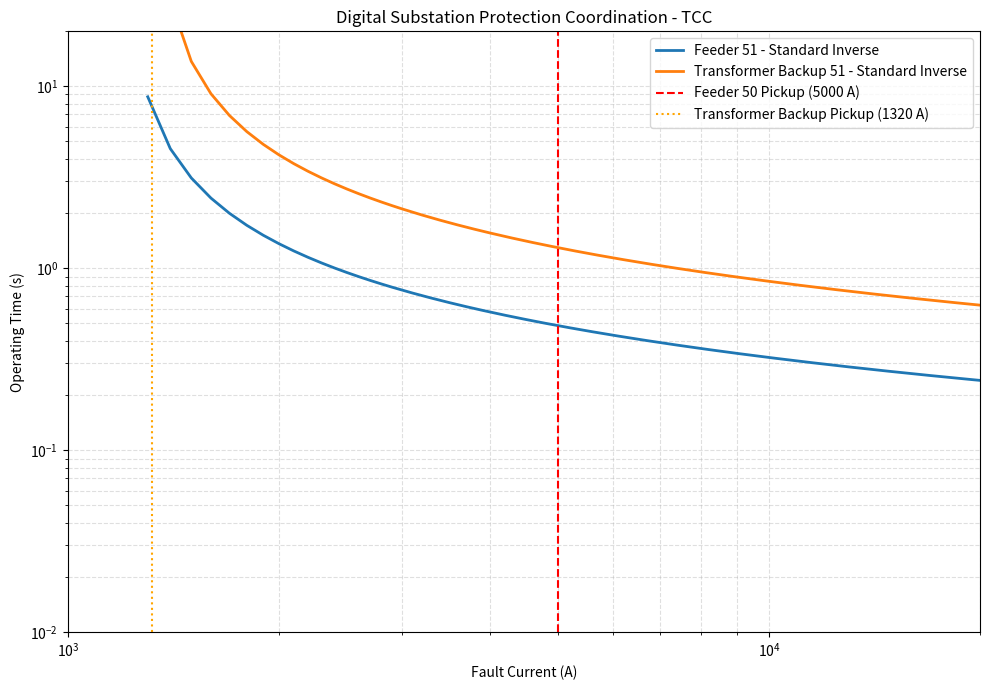

Recreate this plot in Python.
from pathlib import Path


IEC_CURVES = {
    "standard_inverse": {"k": 0.14, "alpha": 0.02},
    "very_inverse": {"k": 13.5, "alpha": 1.0},
    "extremely_inverse": {"k": 80.0, "alpha": 2.0},
}


def inverse_time(current_a, pickup_a, tms, curve="standard_inverse"):
    """Return IEC inverse-time operation, or ``None`` below pickup."""
    if current_a < pickup_a:
        return None
    if current_a == pickup_a:
        return float("inf")
    curve_data = IEC_CURVES[curve]
    multiple = current_a / pickup_a
    return tms * curve_data["k"] / (multiple ** curve_data["alpha"] - 1)


def run_coordination_study(output_path="05_coordination/tcc_coordination.png"):
    """Print coordination checks and save the time-current coordination plot."""
    import matplotlib.pyplot as plt

    feeder_pickup, feeder_tms = 1200, 0.10
    backup_pickup, backup_tms = 1320, 0.25
    currents = list(range(1300, 20001, 100))
    feeder_times = [inverse_time(current, feeder_pickup, feeder_tms) for current in currents]
    backup_times = [inverse_time(current, backup_pickup, backup_tms) for current in currents]

    print("\nProtection Coordination Check")
    print("--------------------------------")
    for current in [2000, 4000, 6000, 7000, 10000]:
        feeder_time = inverse_time(current, feeder_pickup, feeder_tms)
        backup_time = inverse_time(current, backup_pickup, backup_tms)
        print(f"\nFault Current: {current} A")
        print(f"Feeder 51 operating time: {feeder_time:.3f} s")
        print(f"Transformer backup 51 operating time: {backup_time:.3f} s")
        print(f"Coordination margin: {backup_time - feeder_time:.3f} s")

    plt.figure(figsize=(10, 7))
    plt.loglog(currents, feeder_times, label="Feeder 51 - Standard Inverse", linewidth=2)
    plt.loglog(currents, backup_times, label="Transformer Backup 51 - Standard Inverse", linewidth=2)
    plt.axvline(5000, color="red", linestyle="--", label="Feeder 50 Pickup (5000 A)")
    plt.axvline(backup_pickup, color="orange", linestyle=":", label="Transformer Backup Pickup (1320 A)")
    plt.xlabel("Fault Current (A)")
    plt.ylabel("Operating Time (s)")
    plt.title("Digital Substation Protection Coordination - TCC")
    plt.grid(which="both", linestyle="--", alpha=0.4)
    plt.legend()
    plt.xlim(1000, 20000)
    plt.ylim(0.01, 20)
    plt.tight_layout()
    path = Path(output_path)
    path.parent.mkdir(parents=True, exist_ok=True)
    plt.savefig(path, dpi=300)
    plt.show()


if __name__ == "__main__":
    run_coordination_study()
